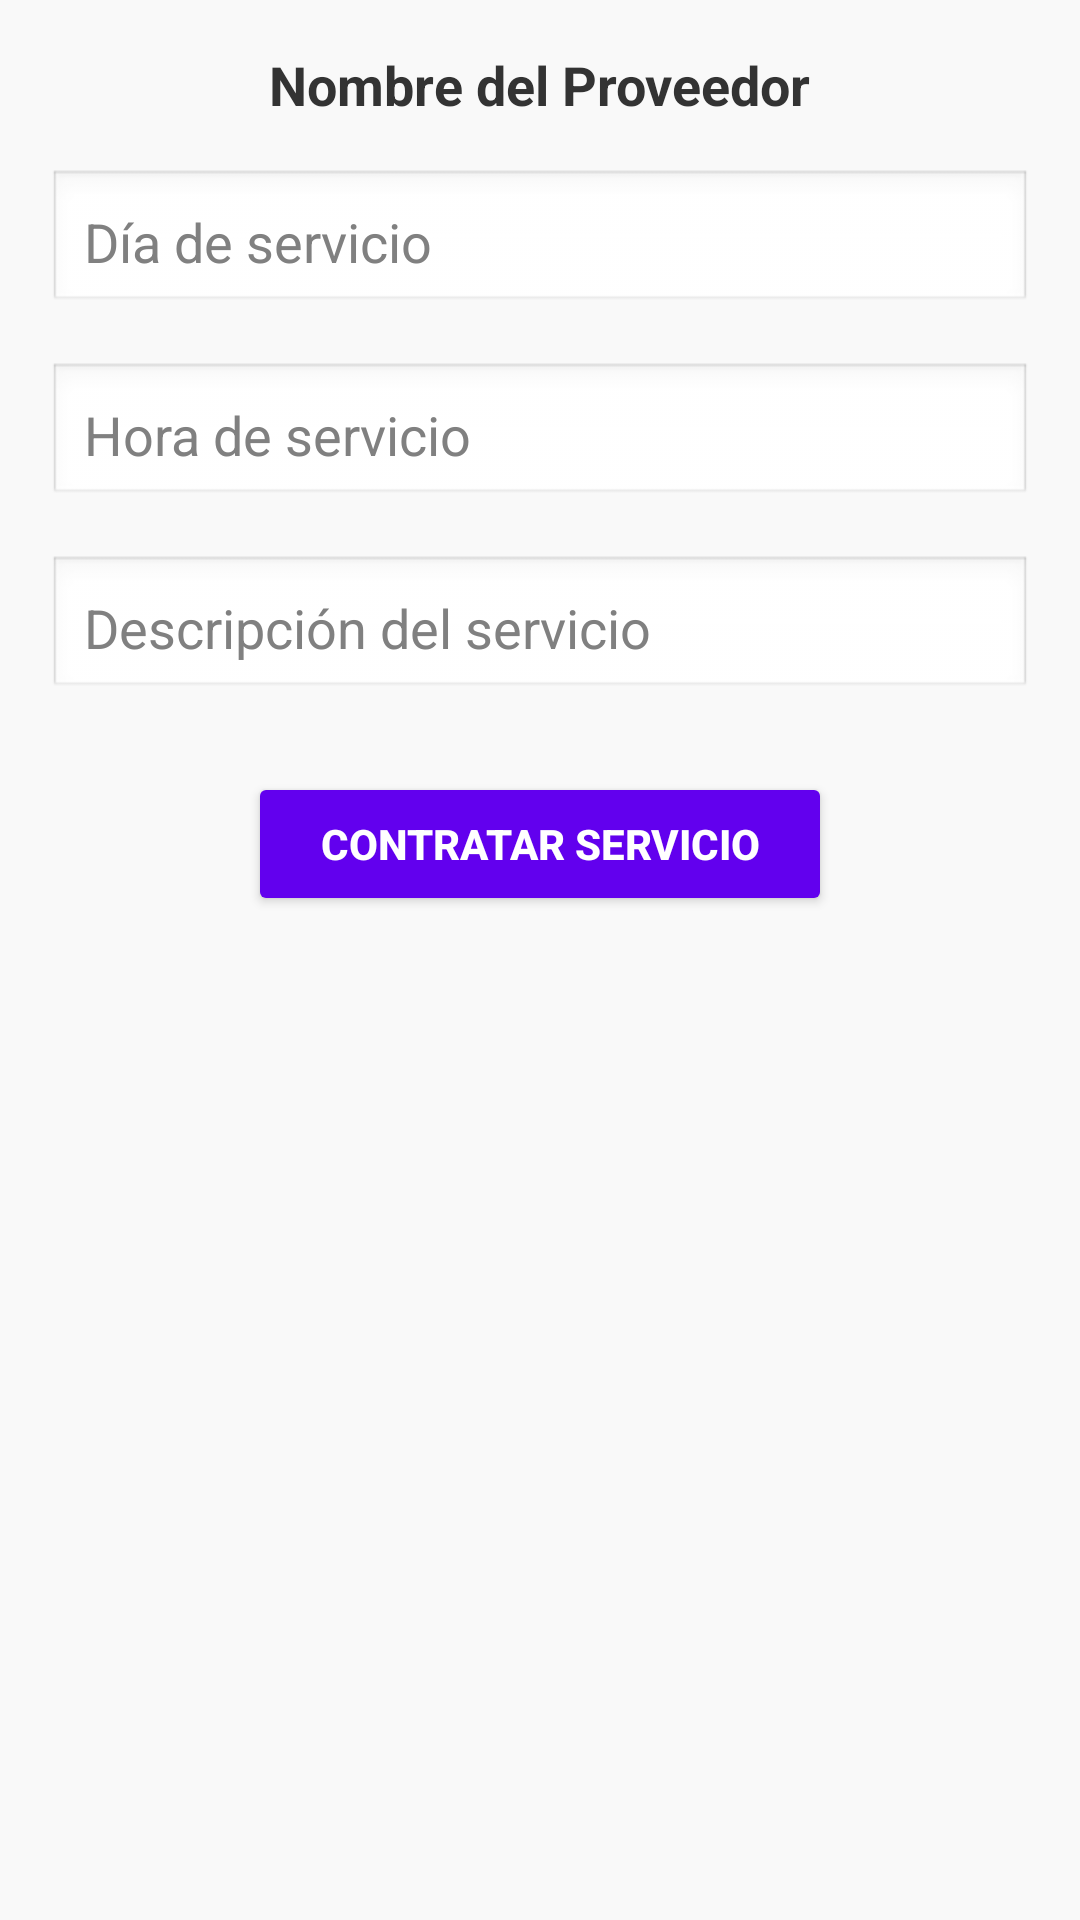

Here is an Android app screen rendered from its layout file. Give the layout XML and the strings, colors and styles it references.
<!-- AndroidManifest.xml: application theme Theme.Prolinkfinal -->
<!-- res/layout/activity_booking.xml -->
<?xml version="1.0" encoding="utf-8"?>
<RelativeLayout xmlns:android="http://schemas.android.com/apk/res/android"
    android:layout_width="match_parent"
    android:layout_height="match_parent"
    android:padding="16dp"
    android:background="#F9F9F9">

    <TextView
        android:id="@+id/providerNameTextView"
        android:layout_width="wrap_content"
        android:layout_height="wrap_content"
        android:text="Nombre del Proveedor"
        android:textSize="18sp"
        android:textStyle="bold"
        android:layout_alignParentTop="true"
        android:layout_centerHorizontal="true"
        android:textColor="#333333"/>

    <EditText
        android:id="@+id/dateEditText"
        android:layout_width="match_parent"
        android:layout_height="wrap_content"
        android:minHeight="48dp"
        android:hint="Día de servicio"
        android:layout_below="@id/providerNameTextView"
        android:layout_marginTop="16dp"
        android:background="@android:drawable/edit_text"
        android:padding="12dp"
        android:textColor="#000000"
        android:textColorHint="#808080"/>

    <EditText
        android:id="@+id/timeEditText"
        android:layout_width="match_parent"
        android:layout_height="wrap_content"
        android:hint="Hora de servicio"
        android:minHeight="48dp"
        android:layout_below="@id/dateEditText"
        android:layout_marginTop="16dp"
        android:background="@android:drawable/edit_text"
        android:padding="12dp"
        android:textColor="#000000"
        android:textColorHint="#808080"/>

    <EditText
        android:id="@+id/descriptionEditText"
        android:layout_width="match_parent"
        android:layout_height="wrap_content"
        android:hint="Descripción del servicio"
        android:minHeight="48dp"
        android:layout_below="@id/timeEditText"
        android:layout_marginTop="16dp"
        android:background="@android:drawable/edit_text"
        android:padding="12dp"
        android:textColor="#000000"
        android:textColorHint="#808080"/>

    <Button
        android:id="@+id/submitButton"
        android:layout_width="wrap_content"
        android:layout_height="wrap_content"
        android:text="Contratar Servicio"
        android:layout_below="@id/descriptionEditText"
        android:layout_marginTop="24dp"
        android:layout_centerHorizontal="true"
        android:paddingHorizontal="24dp"
        android:paddingVertical="12dp"
        android:backgroundTint="#FF6200EE"
        android:textColor="#FFFFFF"
        android:textStyle="bold"/>

</RelativeLayout>
<!-- resources referenced by this layout -->
<resources>
  <style name="Theme.Prolinkfinal" parent="Base.Theme.Prolinkfinal" />
  <style name="Base.Theme.Prolinkfinal" parent="Theme.Material3.DayNight.NoActionBar">
          
          
      </style>
</resources>
